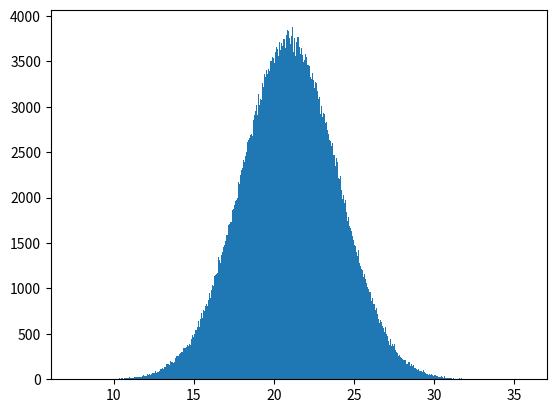

Source code (Python):
import numpy as np
import matplotlib.pyplot as plt

data = np.random.normal(21.0, 3.0, 1_000_000)
plt.hist(data, bins=1000)
plt.show()